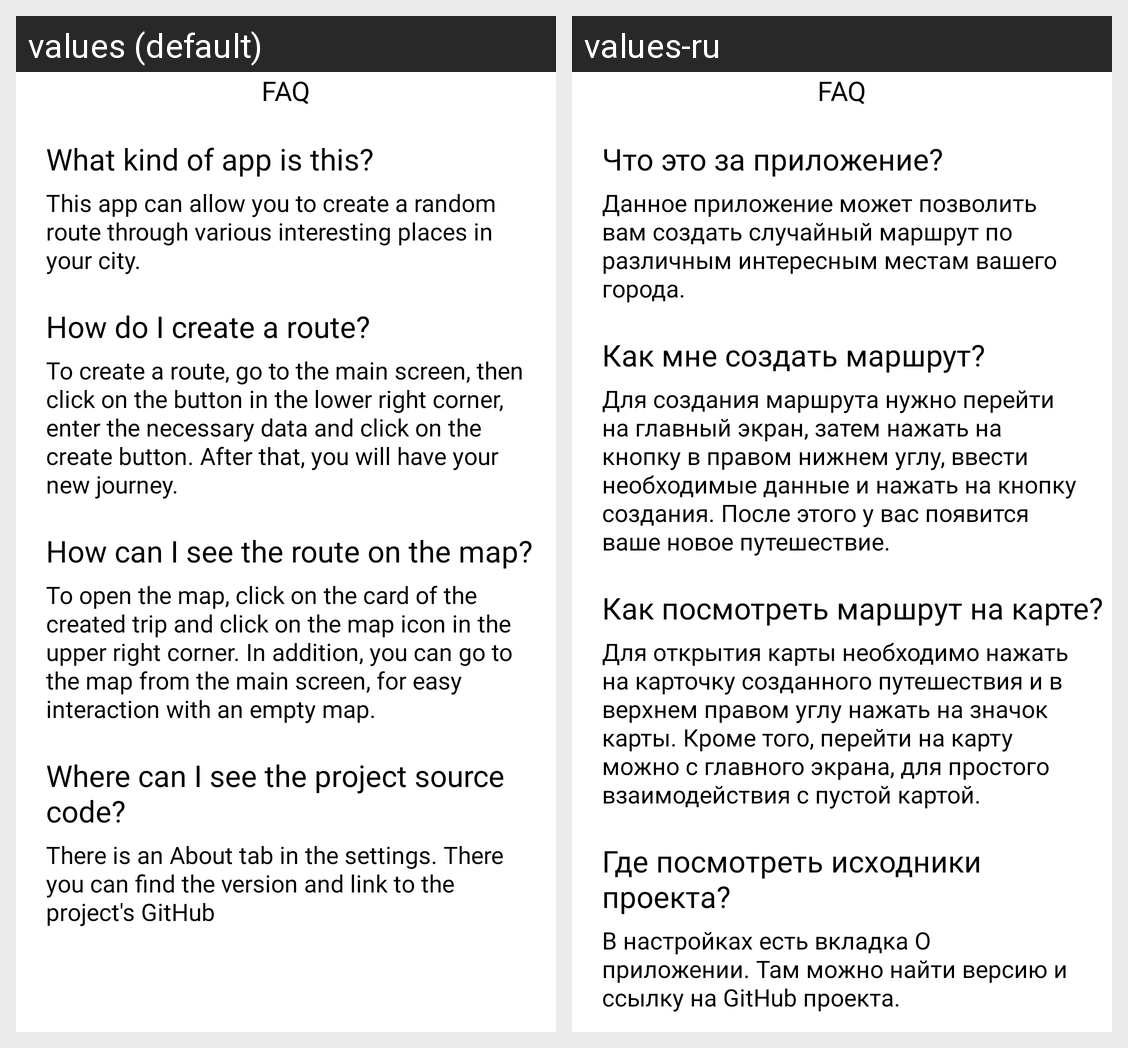

Locale-by-locale string values for the Android screen shown in this grid:
Android screen res/layout/activity_faq_activity.xml rendered under 2 locales, left to right: values (default), values-ru. Device: Nexus 5 (rendered at 1080×1920; each locale shown at half size, 540×960, under a caption strip naming it); theme Theme.Tinkofftravelapp.
Strings drawn on this screen, with the default value and each locale's value (text and hints the layout hard-codes, and strings that could not be matched under every locale, appear in the picture but are not listed):

main_menu_FAQ
  values: FAQ
  values-ru: FAQ

faq_1
  values: What kind of app is this?
  values-ru: Что это за приложение?

faq_1_ans
  values: This app can allow you to create a random route through various interesting places in your city.
  values-ru: Данное приложение может позволить вам создать случайный маршрут по различным интересным местам вашего города.

faq_2
  values: How do I create a route?
  values-ru: Как мне создать маршрут?

faq_2_ans
  values: To create a route, go to the main screen, then click on the button in the lower right corner, enter the necessary data and click on the create button. After that, you will have your new journey.
  values-ru: Для создания маршрута нужно перейти на главный экран, затем нажать на кнопку в правом нижнем углу, ввести необходимые данные и нажать на кнопку создания. После этого у вас появится ваше новое путешествие.

faq_3
  values: How can I see the route on the map?
  values-ru: Как посмотреть маршрут на карте?

faq_3_ans
  values: To open the map, click on the card of the created trip and click on the map icon in the upper right corner. In addition, you can go to the map from the main screen, for easy interaction with an empty map.
  values-ru: Для открытия карты необходимо нажать на карточку созданного путешествия и в верхнем правом углу нажать на значок карты. Кроме того, перейти на карту можно с главного экрана, для простого взаимодействия с пустой картой.

faq_4
  values: Where can I see the project source code?
  values-ru: Где посмотреть исходники проекта?

faq_4_ans
  values: There is an About tab in the settings. There you can find the version and link to the project's GitHub
  values-ru: В настройках есть вкладка О приложении. Там можно найти версию и ссылку на GitHub проекта.
